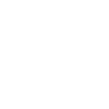
t = 0.00 s
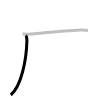
t = 1.25 s
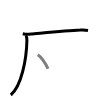
t = 2.50 s
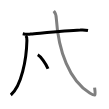
t = 3.50 s
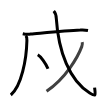
t = 4.75 s
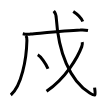
t = 6.00 s

The animated SVG that drew these frames (rendered in a browser with its animation timeline set to each time). Animation: 6 SMIL elements (animate=6); one cycle of 6.00 s.

<svg width="109px" height="109px" viewBox="0 0 px 109px" xmlns="http://www.w3.org/2000/svg" xmlns:xlink="http://www.w3.org/1999/xlink" xml:space="preserve" version="1.1"  baseProfile="full">
<path d="M25.76,35.64c0.99,0.99,1.2,2.85,1.15,4.86c-0.41,18.75-5.41,45.75-16.1,54.47" style="fill:none;stroke:black;stroke-width:3;opacity:0">
  <animate attributeType="CSS" attributeName="opacity" from="0" to="1" begin="0s" dur="1s" repeatCount="Indefinite" fill="freeze" />
</path>
<path d="M22.75,33.7c2.66,0.58,5.32,0.7,7.99,0.37c9.35-0.78,34.33-3.32,49.51-3.97c2.6-0.21,5.18-0.06,7.75,0.44" style="fill:none;stroke:black;stroke-width:3;opacity:0">
  <animate attributeType="CSS" attributeName="opacity" from="0" to="1" begin="1s" dur="1s" repeatCount="Indefinite" fill="freeze" />
</path>
<path d="M37.75,54.75c2.75,1.5,7.75,8,10.25,14" style="fill:none;stroke:black;stroke-width:3;opacity:0">
  <animate attributeType="CSS" attributeName="opacity" from="0" to="1" begin="2s" dur="1s" repeatCount="Indefinite" fill="freeze" />
</path>
<path d="M53.75,11c1.72,1.84,2.29,3.34,2.54,7.29C58.38,51.25,69.5,80.75,89.75,93c6.69,4.05,5.71,2.71,4.85-5.42" style="fill:none;stroke:black;stroke-width:3;opacity:0">
  <animate attributeType="CSS" attributeName="opacity" from="0" to="1" begin="3s" dur="1s" repeatCount="Indefinite" fill="freeze" />
</path>
<path d="M82.21,42.14c0.29,1.23,0.12,2.94-0.46,4.5c-3.62,9.73-15.5,31.23-35.19,44.58" style="fill:none;stroke:black;stroke-width:3;opacity:0">
  <animate attributeType="CSS" attributeName="opacity" from="0" to="1" begin="4s" dur="1s" repeatCount="Indefinite" fill="freeze" />
</path>
<path d="M73.25,11.5c3.1,2,8.05,6.57,9.5,10" style="fill:none;stroke:black;stroke-width:3;opacity:0">
  <animate attributeType="CSS" attributeName="opacity" from="0" to="1" begin="5s" dur="1s" repeatCount="Indefinite" fill="freeze" />
</path>
</svg>
